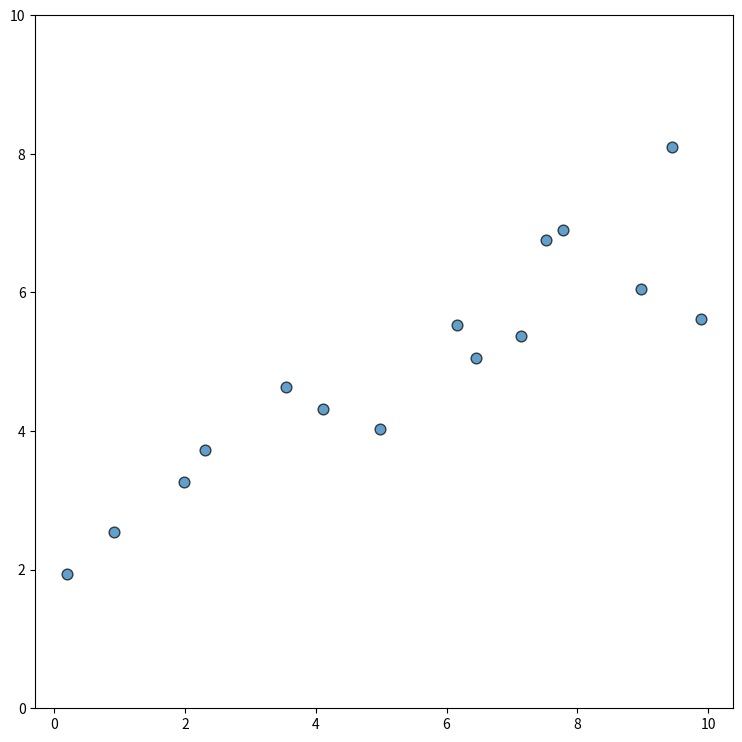

This figure's Python source: (Note: this script raises an exception after producing the figure.)
#!/usr/bin/env python
#
# plot_linear_regression.py
#

import matplotlib.pyplot as plt
import numpy as np
from numpy.polynomial import Polynomial

rng = np.random.default_rng(420)

# generate data

data_size = 15 
x = rng.uniform(0, 10, size=data_size)
y = 2 + .5*x + rng.normal(size=data_size)

x_begin = min(x)
x_end = max(x)

# scatter plot

fig, ax = plt.subplots(figsize=(9, 9))
ax.set_ylim(0, 10)
ax.scatter(x, y, s=60, alpha=0.7, edgecolors="k")

plt.savefig("pix/linear_regression_0.jpg")

# line

line = Polynomial.fit(x, y, deg=1)
x_line, y_line = line.linspace(20, [x_begin, x_end])
ax.plot(x_line, y_line, color="b", lw=2.5)

plt.savefig("pix/linear_regression_1.jpg")

# poly

poly = Polynomial.fit(x, y, deg=9)
x_poly, y_poly = poly.linspace(20, [x_begin, x_end])
ax.plot(x_poly, y_poly, color="r", lw=2.5)

plt.savefig("pix/linear_regression_2.jpg")


